The GitHub repository Sam-wan30/AI-Image-Denoising-In-Microscopy contains a labelled image folder "data" with 2 categories: clean, noisy. Examples follow, each with its label.

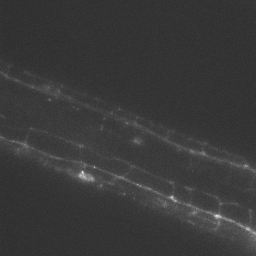
Label: clean

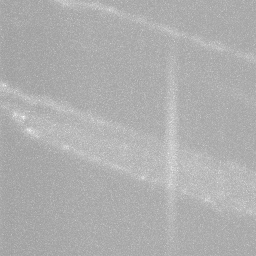
Label: noisy

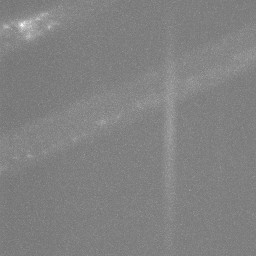
Label: noisy

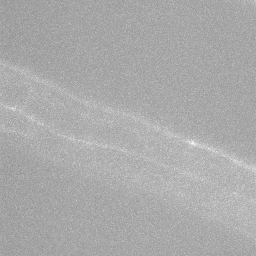
Label: clean

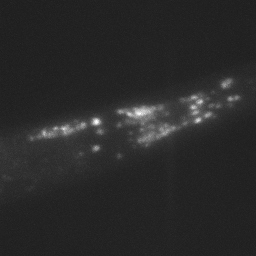
Label: clean

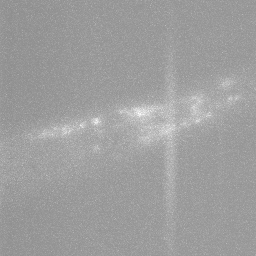
Label: noisy
